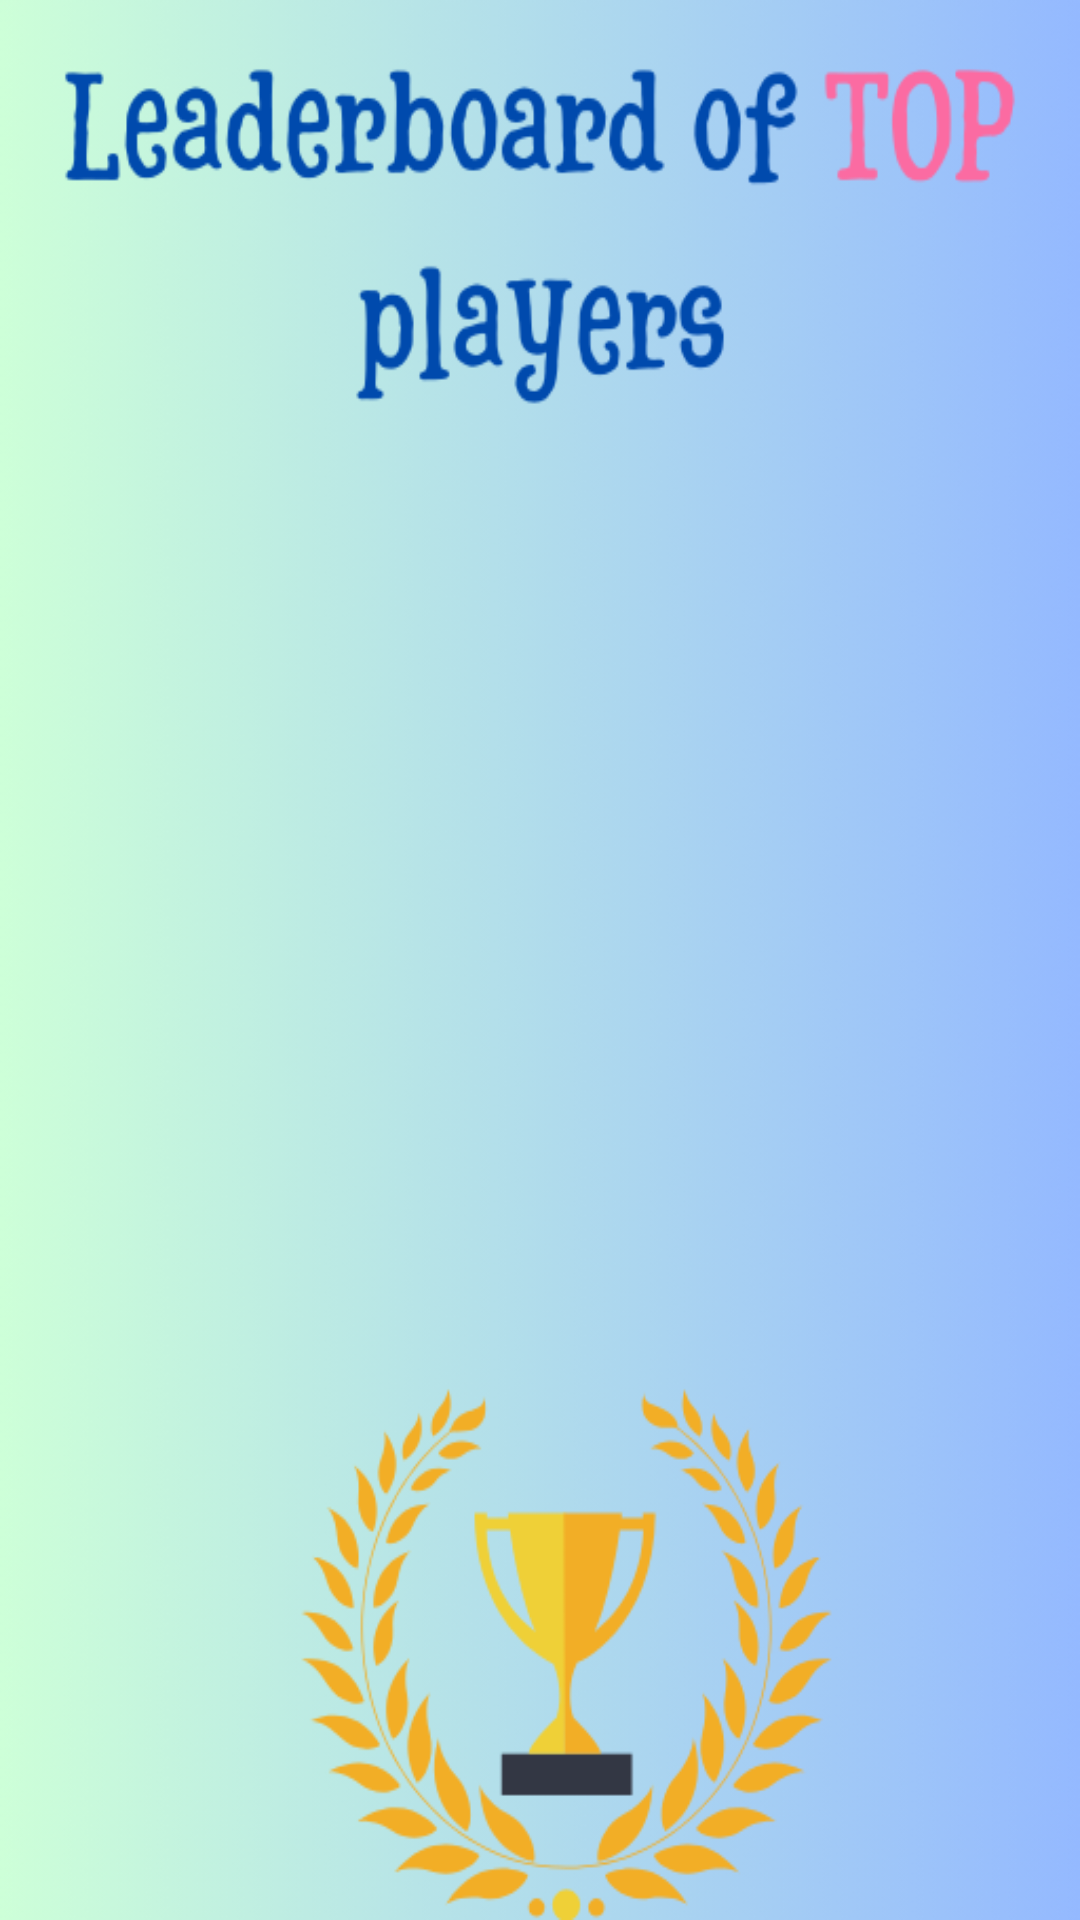

Produce the Android XML layout that renders to this screen, including the resource entries it uses.
<!-- AndroidManifest.xml: activity theme AppTheme -->
<!-- res/layout/activity_leaderboard.xml -->
<?xml version="1.0" encoding="utf-8"?>
<androidx.constraintlayout.widget.ConstraintLayout xmlns:android="http://schemas.android.com/apk/res/android"
    xmlns:app="http://schemas.android.com/apk/res-auto"
    xmlns:tools="http://schemas.android.com/tools"
    android:layout_width="match_parent"
    android:layout_height="match_parent"
    android:background="@drawable/bestplayers"
    android:padding="16dp">

    <androidx.recyclerview.widget.RecyclerView
        android:id="@+id/leaderboardRecyclerView"
        android:layout_width="380dp"
        android:layout_height="670dp"
        android:layout_marginBottom="12dp"
        app:layout_constraintBottom_toBottomOf="parent"
        app:layout_constraintEnd_toEndOf="parent"
        app:layout_constraintHorizontal_bias="0.0"
        app:layout_constraintStart_toStartOf="parent"
        app:layout_constraintTop_toBottomOf="@+id/space" />

    <Space
        android:id="@+id/space"
        android:layout_width="438dp"
        android:layout_height="357dp"
        android:layout_marginEnd="2dp"
        app:layout_constraintEnd_toEndOf="parent"
        app:layout_constraintHorizontal_bias="0.468"
        app:layout_constraintStart_toStartOf="parent"
        app:layout_constraintTop_toTopOf="parent" />
</androidx.constraintlayout.widget.ConstraintLayout>
<!-- resources referenced by this layout -->
<resources>
  <!-- drawable bestplayers: png bitmap (drawable, 59288 bytes) -->
  <style name="AppTheme" parent="Theme.AppCompat.Light.DarkActionBar">
          <item name="colorPrimary">@color/purple_500</item>
          <item name="colorPrimaryDark">@color/purple_700</item>
          <item name="colorAccent">@color/teal_200</item>
  
      </style>
  <color name="purple_500">#FF6200EE</color>
  <color name="purple_700">#FF3700B3</color>
  <color name="teal_200">#FF03DAC5</color>
</resources>
